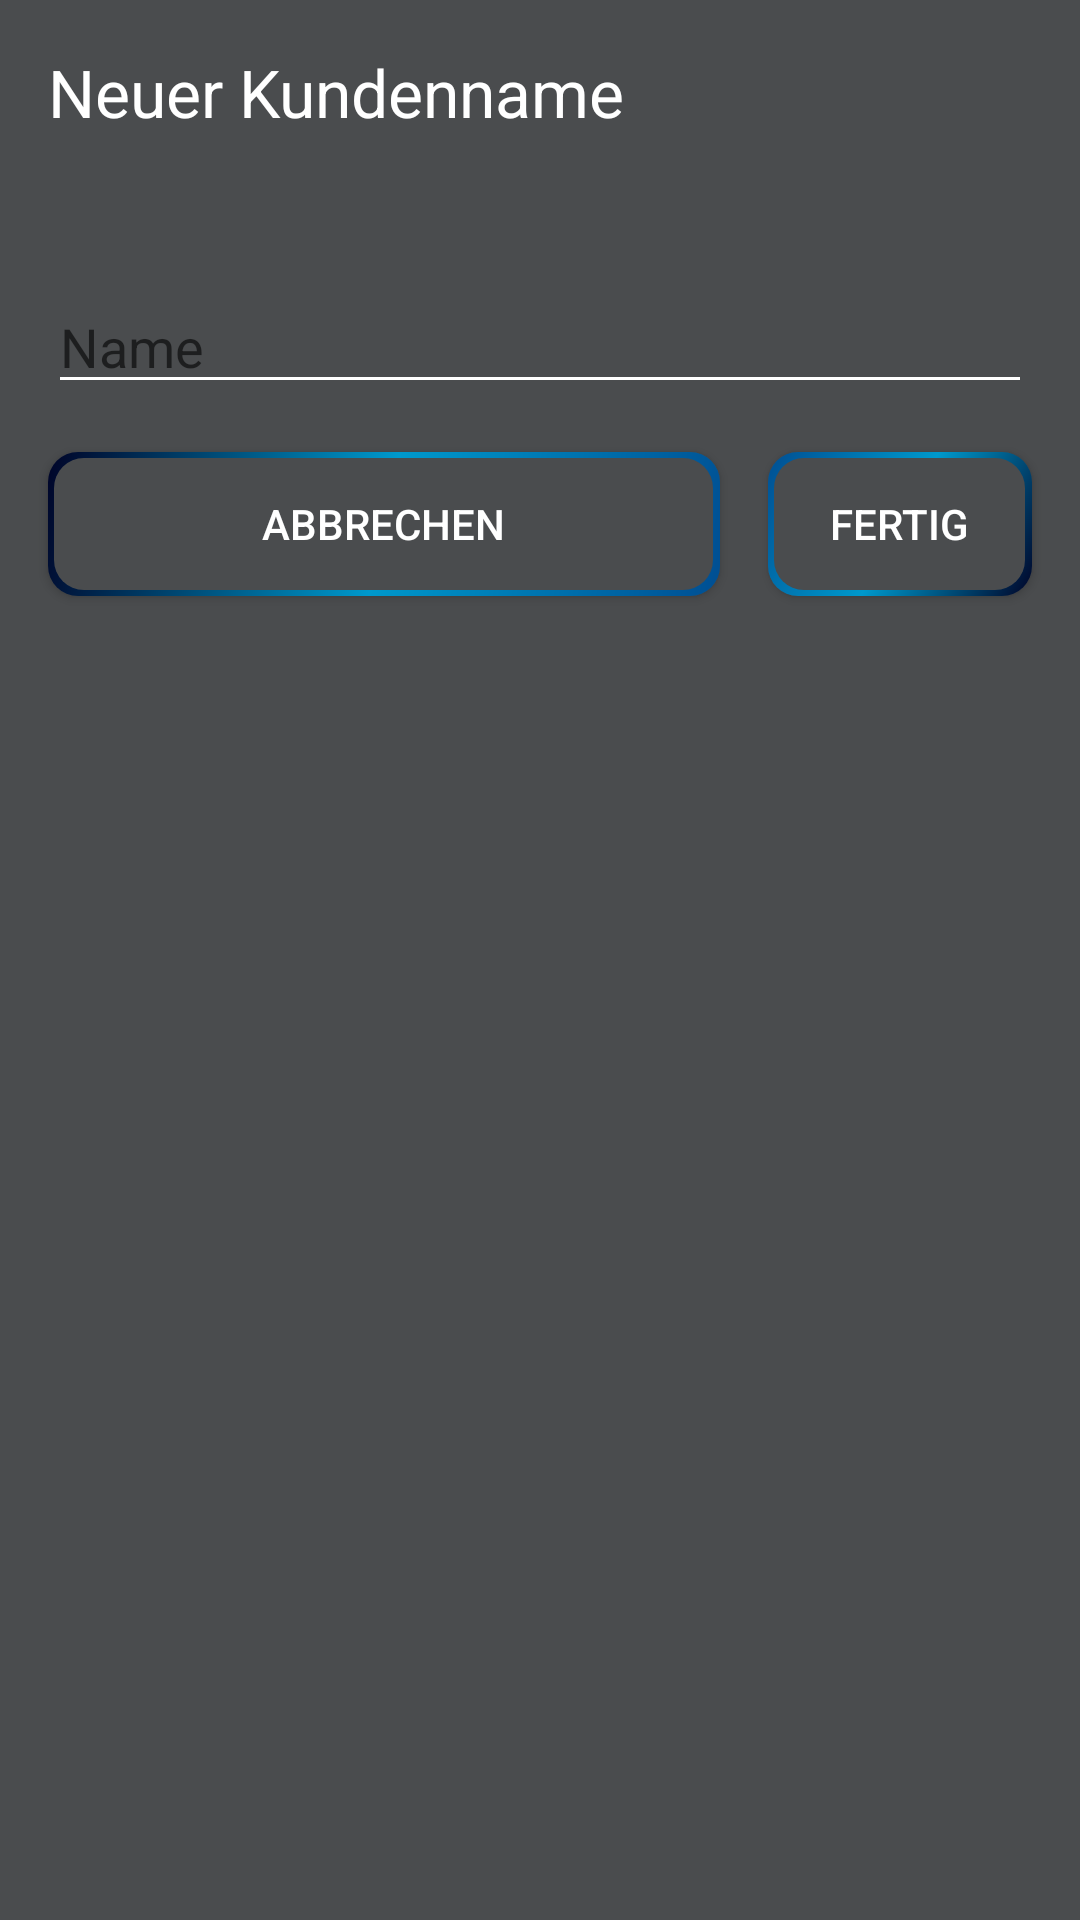

Reconstruct the res/layout file that produces this screen, plus the resources it refers to.
<!-- AndroidManifest.xml: application theme AppTheme -->
<!-- res/layout/add_customer_name_dialog.xml -->
<?xml version="1.0" encoding="utf-8"?>
<androidx.constraintlayout.widget.ConstraintLayout xmlns:android="http://schemas.android.com/apk/res/android"
    xmlns:app="http://schemas.android.com/apk/res-auto"
    xmlns:tools="http://schemas.android.com/tools"
    android:layout_width="match_parent"
    android:layout_height="match_parent"
    android:background="@color/grey"
    android:paddingBottom="10dp">

    <Button
        android:id="@+id/buttonFinish"
        android:layout_width="wrap_content"
        android:layout_height="wrap_content"
        android:layout_marginTop="16dp"
        android:layout_marginEnd="16dp"
        android:background="@drawable/button_background_2"
        android:text="@string/finish"
        android:textColor="@android:color/white"
        app:layout_constraintEnd_toEndOf="parent"
        app:layout_constraintTop_toBottomOf="@+id/editTextWorkDescription" />

    <TextView
        android:id="@+id/textView20"
        android:layout_width="wrap_content"
        android:layout_height="wrap_content"
        android:layout_marginStart="16dp"
        android:layout_marginTop="16dp"
        android:text="@string/newCustomerName"
        android:textAppearance="@android:style/TextAppearance.Large"
        android:textColor="@android:color/white"
        app:layout_constraintStart_toStartOf="parent"
        app:layout_constraintTop_toTopOf="parent" />

    <EditText
        android:id="@+id/editTextWorkDescription"
        android:layout_width="0dp"
        android:layout_height="wrap_content"
        android:layout_marginTop="48dp"
        android:layout_marginEnd="16dp"
        android:backgroundTint="@android:color/white"
        android:ems="10"
        android:hint="@string/name"
        android:inputType="textPersonName"
        android:textColor="@android:color/white"
        app:layout_constraintEnd_toEndOf="parent"
        app:layout_constraintStart_toStartOf="@+id/textView20"
        app:layout_constraintTop_toBottomOf="@+id/textView20" />

    <Button
        android:id="@+id/buttonCancel"
        android:layout_width="0dp"
        android:layout_height="wrap_content"
        android:layout_marginStart="16dp"
        android:layout_marginEnd="16dp"
        android:background="@drawable/button_background"
        android:text="@string/cancel"
        android:textColor="@android:color/white"
        app:layout_constraintEnd_toStartOf="@+id/buttonFinish"
        app:layout_constraintStart_toStartOf="parent"
        app:layout_constraintTop_toTopOf="@+id/buttonFinish" />
</androidx.constraintlayout.widget.ConstraintLayout>
<!-- resources referenced by this layout -->
<resources>
  <color name="grey">#4A4C4E</color>
  <!-- drawable button_background (drawable) -->
  <?xml version="1.0" encoding="utf-8"?>
  <layer-list xmlns:android="http://schemas.android.com/apk/res/android">
      <item>
          <shape android:shape="rectangle">
              <gradient
                  android:angle="135"
                  android:startColor="@color/lightBlue"
                  android:centerColor="@android:color/holo_blue_dark"
                  android:endColor="@color/darkBlue"/>
              <corners android:radius="10dp"/>
              <padding
                  android:top="2dp"
                  android:right="2.5dp"
                  android:left="2dp"
                  android:bottom="2dp"/>
          </shape>
      </item>
      <item>
          <shape android:shape="rectangle">
              <solid android:color="@color/grey"/>
              <size
                  android:width="30dp"
                  android:height="30dp"/>
              <corners android:radius="10dp"/>
          </shape>
      </item>
  </layer-list>
  <!-- drawable button_background_2 (drawable) -->
  <?xml version="1.0" encoding="utf-8"?>
  <layer-list xmlns:android="http://schemas.android.com/apk/res/android">
      <item>
          <shape android:shape="rectangle">
              <gradient
                      android:angle="135"
                      android:startColor="@color/darkBlue"
                      android:centerColor="@android:color/holo_blue_dark"
                      android:endColor="@color/lightBlue"/>
              <corners android:radius="10dp"/>
              <padding
                      android:top="2dp"
                      android:right="2.5dp"
                      android:left="2dp"
                      android:bottom="2dp"/>
          </shape>
      </item>
      <item>
          <shape android:shape="rectangle">
              <solid android:color="@color/grey"/>
              <size
                      android:width="30dp"
                      android:height="30dp"/>
              <corners android:radius="10dp"/>
          </shape>
      </item>
  </layer-list>
  <string name="cancel">Abbrechen</string>
  <string name="finish">Fertig</string>
  <string name="name">Name</string>
  <string name="newCustomerName">Neuer Kundenname</string>
  <style name="AppTheme" parent="Theme.AppCompat.Light.DarkActionBar">
          
          <item name="colorPrimaryDark">@color/grey</item>
          <item name="colorPrimary">@color/grey</item>
      </style>
  <color name="lightBlue">#004e92</color>
  <color name="darkBlue">#000428</color>
</resources>
